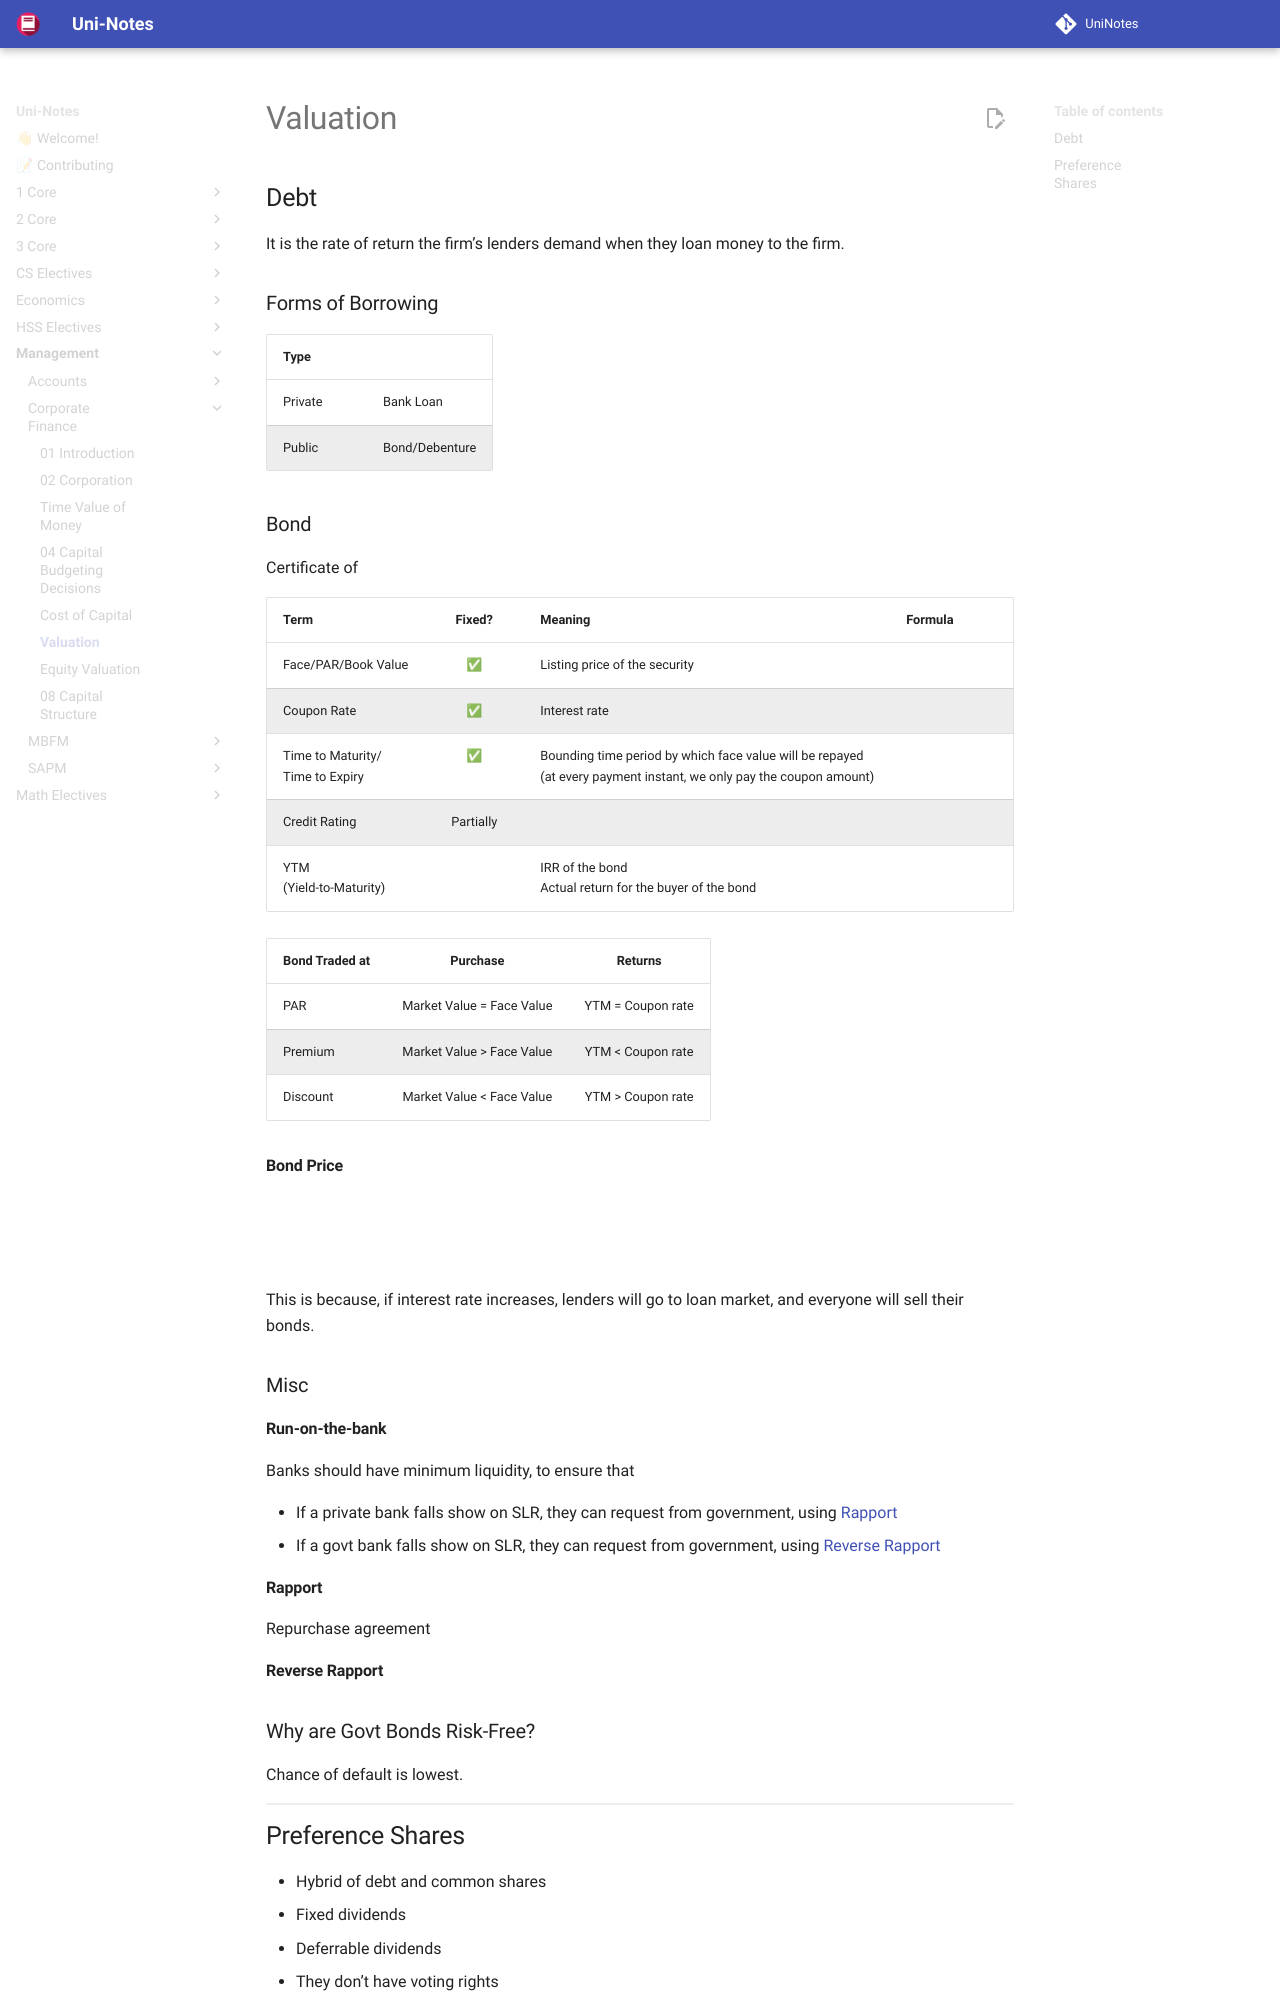

repository: uni-notes/uni-notes · page: Management/Corporate_Finance/06_Fixed_Income_Valuation/index.html · generator: mkdocs

# Valuation

## Debt

It is the rate of return the firm’s lenders demand when they loan money to the firm. 

### Forms of Borrowing

| Type    |                |
| ------- | -------------- |
| Private | Bank Loan      |
| Public  | Bond/Debenture |
